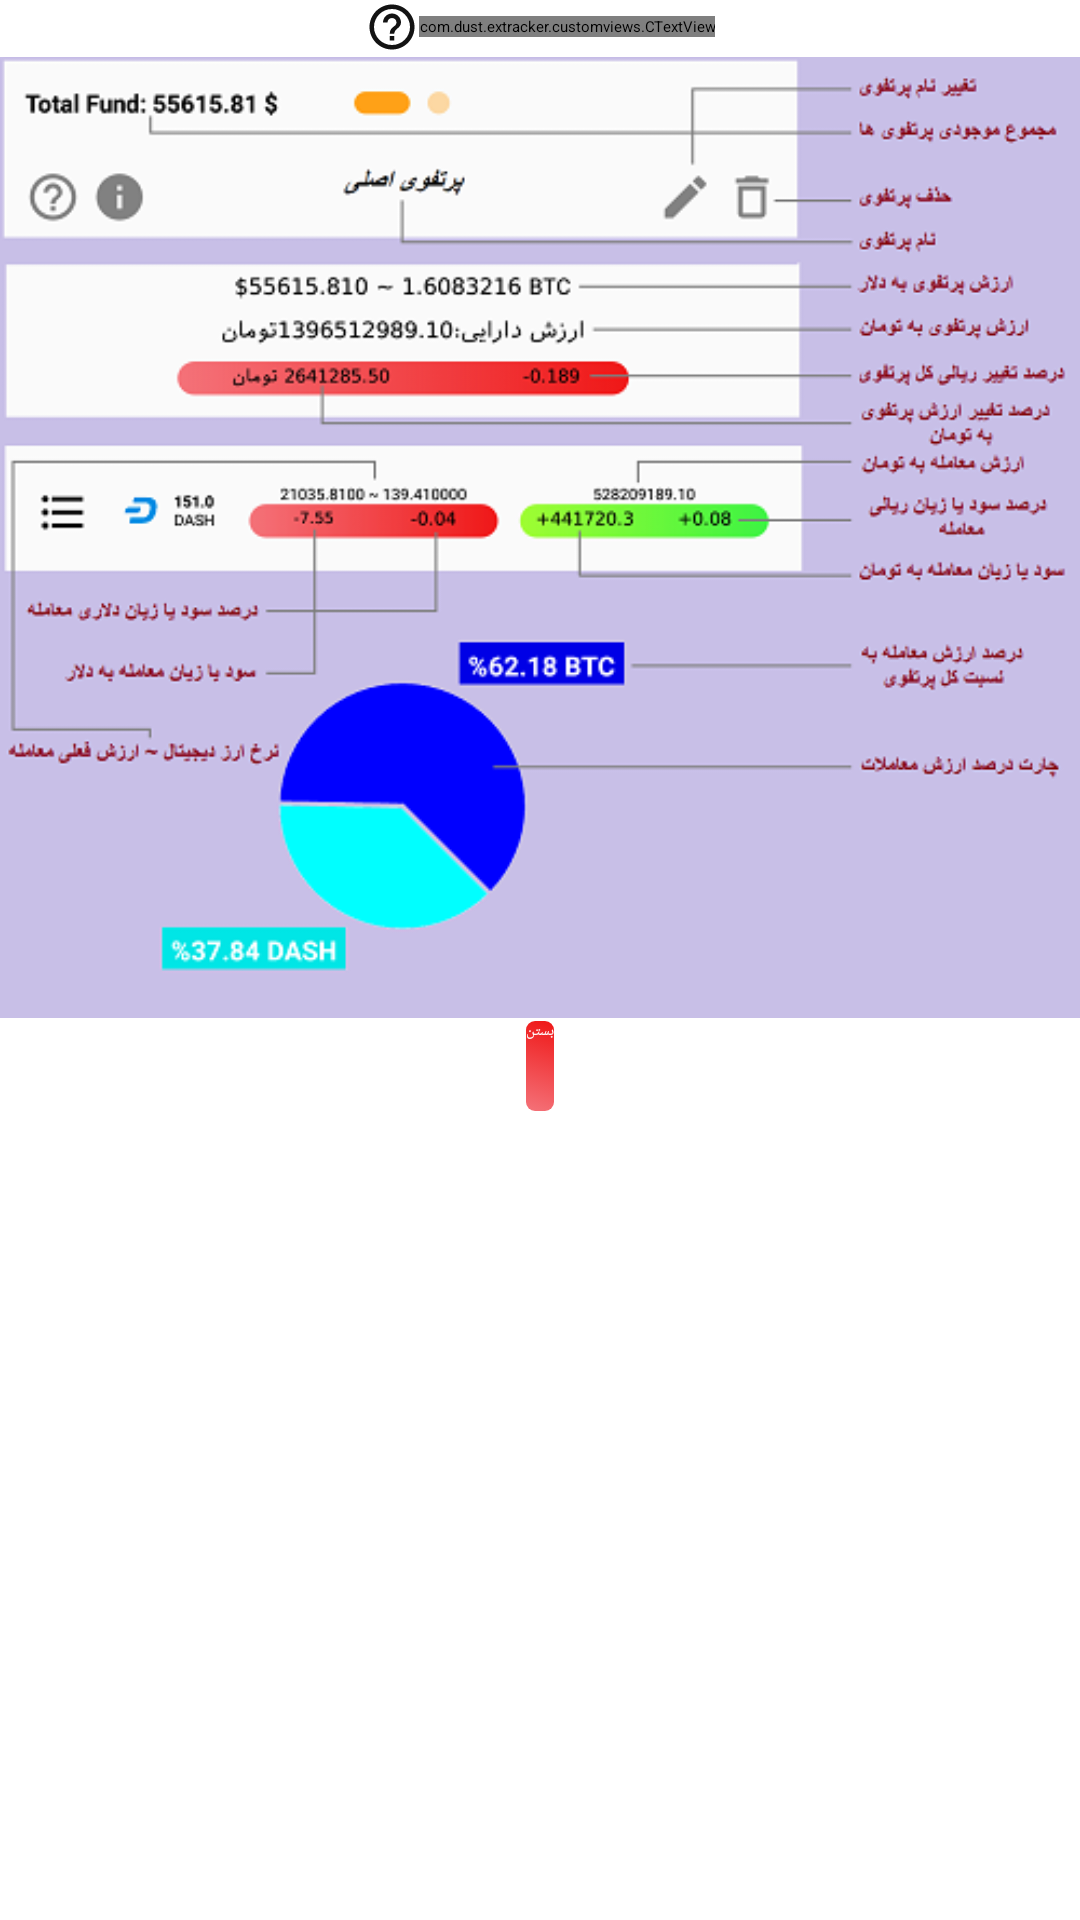

This screen was rendered from an Android layout file. Write that file and the resources it references.
<!-- AndroidManifest.xml: application theme Theme.ExTracker.light -->
<!-- res/layout/dialog_help.xml -->
<?xml version="1.0" encoding="utf-8"?>
<LinearLayout
    xmlns:android="http://schemas.android.com/apk/res/android"
    android:layout_width="270dp"
    android:layout_height="wrap_content"
    xmlns:app="http://schemas.android.com/apk/res-auto"
    xmlns:tools="http://schemas.android.com/tools"
    android:gravity="center_horizontal"
    android:background="?colorPrimary"
    android:orientation="vertical">

    <RelativeLayout
        android:id="@+id/header_rel"
        android:layout_width="match_parent"
        android:layout_height="wrap_content">
        <LinearLayout
            android:layout_width="wrap_content"
            android:layout_height="wrap_content"
            android:layout_centerInParent="true"
            android:gravity="center"
            android:orientation="horizontal">
            <ImageView
                android:layout_width="18dp"
                android:layout_height="18dp"
                android:src="@drawable/ic_baseline_help_outline_24"
                app:tint="@color/blue"
                android:layout_marginEnd="@dimen/standardMargin0.5x"
                />
            <com.dust.extracker.customviews.CTextView
                android:id="@+id/helpText"
                android:layout_width="wrap_content"
                android:layout_height="wrap_content"
                android:text="@string/help"
                android:textStyle="bold"
                android:textSize="13dp"
                android:layout_marginVertical="@dimen/standardMargin"
                />

        </LinearLayout>

    </RelativeLayout>

    <View
        android:id="@+id/devider"
        android:layout_width="match_parent"
        android:layout_height="1dp"
        android:background="?colorPrimaryVariant" />

        <ImageView
            android:id="@+id/helpImage"
            android:layout_width="match_parent"
            android:adjustViewBounds="true"
            android:src="@drawable/help_portfolio_white"
            android:layout_height="wrap_content" />
    <View
        android:id="@+id/devider2"
        android:layout_width="match_parent"
        android:layout_height="1dp"
        android:background="?colorPrimaryVariant"
        />

    <Button
        android:id="@+id/btnClose"
        android:layout_width="wrap_content"
        android:layout_height="30dp"
        android:textColor="@color/white"
        android:layout_marginVertical="@dimen/standardMargin0.5x"
        android:background="@drawable/dialog_remove_confirm_btn"
        android:text="@string/close"/>

</LinearLayout>
<!-- resources referenced by this layout -->
<resources>
  <color name="blue">#00BCD4</color>
  <color name="white">#FFFFFFFF</color>
  <dimen name="standardMargin">10dp</dimen>
  <dimen name="standardMargin0.5x">5dp</dimen>
  <!-- drawable dialog_remove_confirm_btn (drawable) -->
  <?xml version="1.0" encoding="utf-8"?>
  <selector xmlns:android="http://schemas.android.com/apk/res/android">
      <item android:state_pressed="false">
          <shape android:shape="rectangle">
              <solid android:color="@color/linear_gradient_red" />
              <gradient android:angle="45" android:startColor="@color/linear_gradient_red" android:endColor="@color/red"/>
              <corners android:radius="3dp" />
          </shape>
      </item>
      <item android:state_pressed="true">
          <shape android:shape="rectangle">
              <solid android:color="@color/linear_gradient_red" />
              <gradient android:angle="45" android:startColor="@color/linear_gradient_red" android:endColor="@color/linear_gradient_red"/>
              <corners android:radius="3dp" />
          </shape>
      </item>
  </selector>
  <!-- drawable help_portfolio_white: png bitmap (drawable, 78610 bytes) -->
  <!-- drawable ic_baseline_help_outline_24 (drawable) -->
  <vector android:height="24dp" android:tint="#131313"
      android:viewportHeight="24" android:viewportWidth="24"
      android:width="24dp" xmlns:android="http://schemas.android.com/apk/res/android">
      <path android:fillColor="@android:color/white" android:pathData="M11,18h2v-2h-2v2zM12,2C6.48,2 2,6.48 2,12s4.48,10 10,10 10,-4.48 10,-10S17.52,2 12,2zM12,20c-4.41,0 -8,-3.59 -8,-8s3.59,-8 8,-8 8,3.59 8,8 -3.59,8 -8,8zM12,6c-2.21,0 -4,1.79 -4,4h2c0,-1.1 0.9,-2 2,-2s2,0.9 2,2c0,2 -3,1.75 -3,5h2c0,-2.25 3,-2.5 3,-5 0,-2.21 -1.79,-4 -4,-4z"/>
  </vector>
  <string name="close">بستن</string>
  <string name="help">راهنما</string>
  <style name="Theme.ExTracker.light" parent="Theme.AppCompat.Light.NoActionBar">
          
          <item name="colorPrimary">@color/white</item>
          <item name="colorPrimaryVariant">@color/white_varient</item>
          <item name="colorOnPrimary">@color/purple_500</item>
          <item name="colorAccent">@color/light_black</item>
          <item name="android:textColor">@color/black</item>
          
          <item name="colorSecondary">@color/teal_200</item>
          <item name="colorSecondaryVariant">@color/teal_700</item>
          <item name="colorOnSecondary">@color/black</item>
          
          <item name="android:statusBarColor" tools:targetApi="l">?attr/colorPrimaryVariant</item>
          
      </style>
  <color name="linear_gradient_red">#F47279</color>
  <color name="red">#EF1717</color>
  <color name="white_varient">#D8D8D8</color>
  <color name="purple_500">#FF6200EE</color>
  <color name="light_black">#8F8F8F</color>
  <color name="black">#FF000000</color>
  <color name="teal_200">#FF03DAC5</color>
  <color name="teal_700">#FF018786</color>
</resources>
